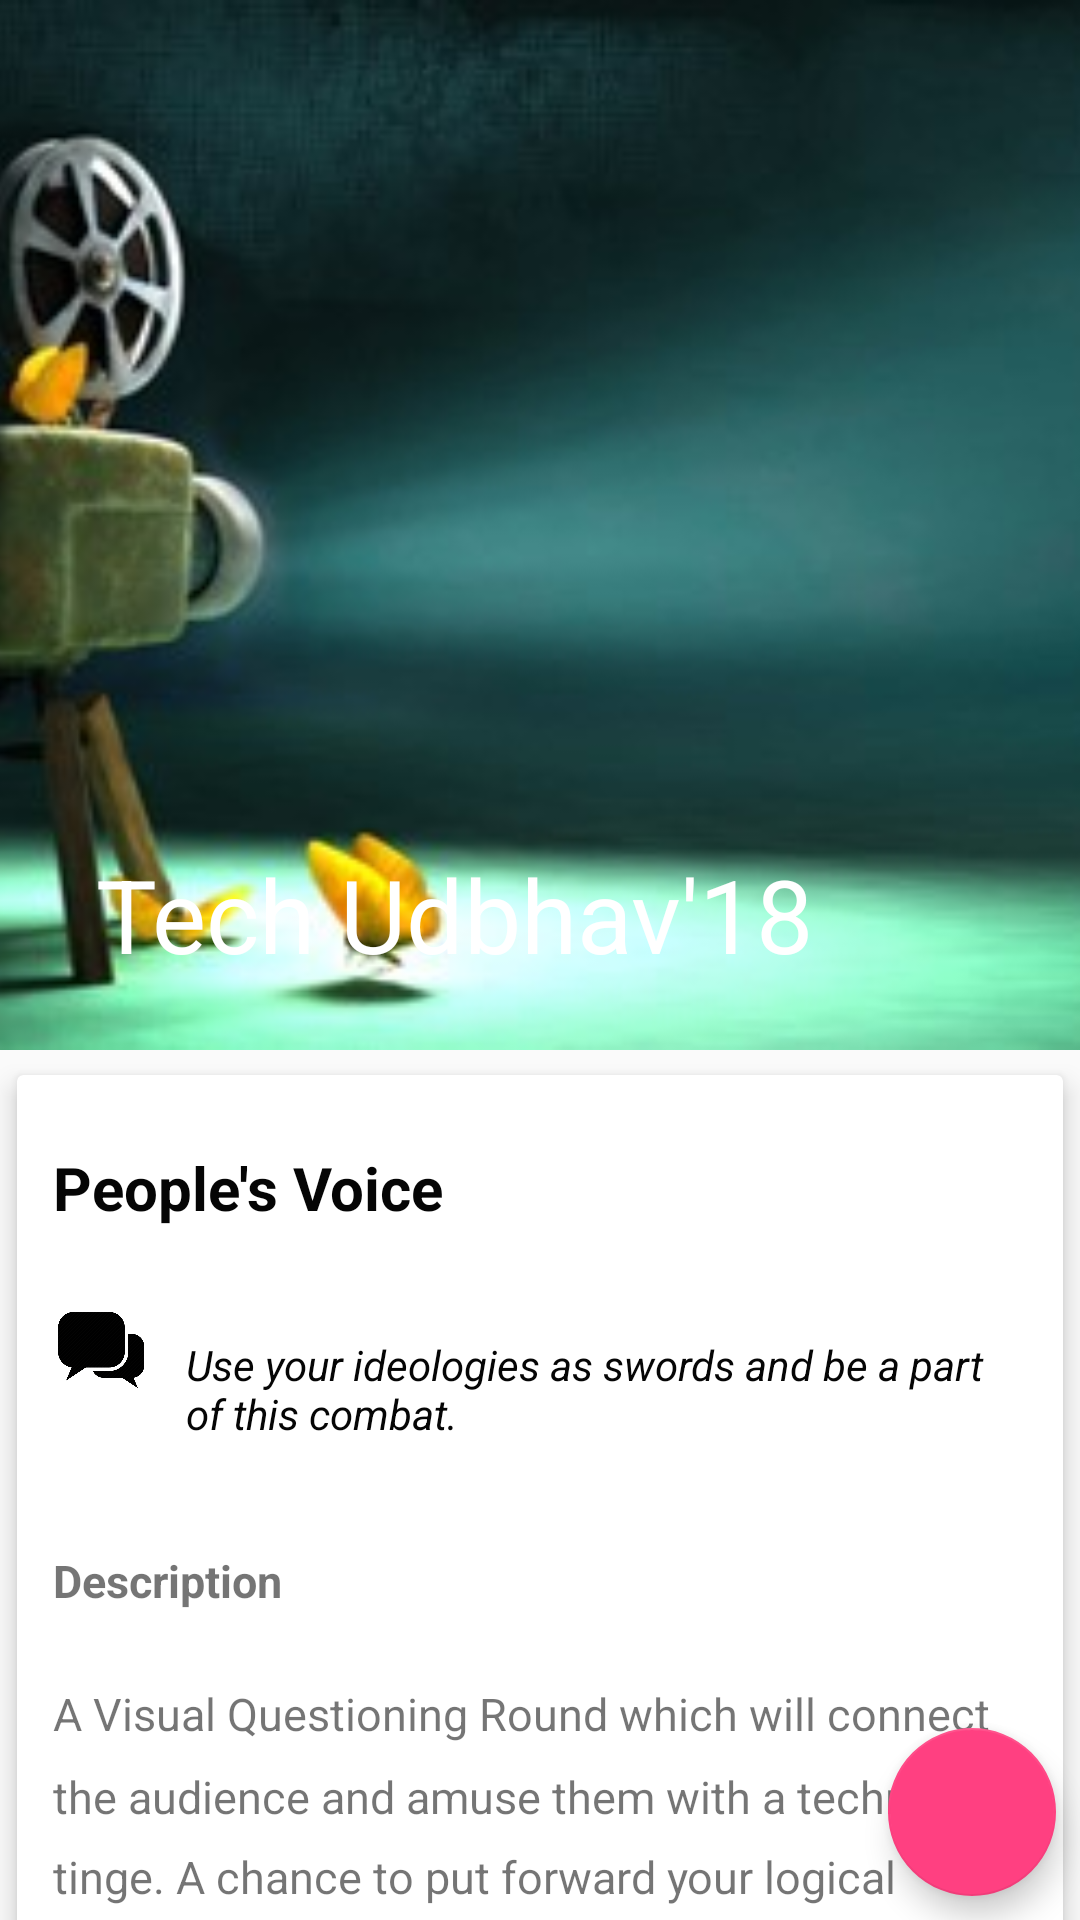

Write the Android layout XML for this screen, with the resource values it uses.
<!-- AndroidManifest.xml: application theme AppTheme -->
<!-- res/layout/activity_peoples_voice.xml -->
<?xml version="1.0" encoding="utf-8"?>
<android.support.design.widget.CoordinatorLayout xmlns:android="http://schemas.android.com/apk/res/android"
    xmlns:app="http://schemas.android.com/apk/res-auto"
    xmlns:tools="http://schemas.android.com/tools"
    android:layout_width="match_parent"
    android:layout_height="match_parent"
    app:title="Developer"

    tools:context="inc.iris.techudbhav.Developer">
    <android.support.design.widget.AppBarLayout
        android:layout_width="match_parent"
        android:layout_height="wrap_content"
        android:id="@+id/app_bar_layout"
        android:theme="@style/ThemeOverlay.AppCompat.Dark.ActionBar"
        android:fitsSystemWindows="true">

        <android.support.design.widget.CollapsingToolbarLayout
            android:layout_width="match_parent"
            android:layout_height="350dp"
            app:layout_scrollFlags="scroll|exitUntilCollapsed"
            app:contentScrim="?attr/colorPrimary"
            app:expandedTitleTextAppearance="@android:color/transparent"
            android:fitsSystemWindows="true">
            <ImageView
                app:layout_collapseMode="parallax"
                android:contentDescription="@string/campus_ambassadorhead"
                android:scaleType="centerCrop"

                android:src="@drawable/projector"
                android:layout_width="match_parent"
                android:layout_height="350dp" />
            <android.support.v7.widget.Toolbar
                android:id="@+id/toolbar"
                android:layout_width="match_parent"
                android:layout_height="?attr/actionBarSize"
                app:popupTheme="@style/ThemeOverlay.AppCompat.Light"
                app:title="Tech Udbhav'18"
                app:titleTextColor="#000"
                app:layout_collapseMode="pin">

            </android.support.v7.widget.Toolbar>

        </android.support.design.widget.CollapsingToolbarLayout>




    </android.support.design.widget.AppBarLayout>


    <android.support.v4.widget.NestedScrollView
        android:layout_width="match_parent"
        android:layout_height="match_parent"
        android:clipToPadding="false"
        app:layout_behavior="@string/appbar_scrolling_view_behavior">

        <android.support.v7.widget.CardView
            android:layout_width="match_parent"
            android:layout_height="wrap_content"
            android:layout_marginBottom="16dp"
            app:cardElevation="5dp"
            app:cardUseCompatPadding="true">
            <LinearLayout
                android:layout_width="match_parent"
                android:layout_height="wrap_content"
                android:orientation="vertical">
                <TextView
                    android:layout_width="match_parent"
                    android:layout_height="wrap_content"

                    android:text="People's Voice"
                    android:textSize="20sp"
                    android:textStyle="bold"
                    android:layout_marginTop="12dp"
                    android:padding="12dp"
                    android:textColor="@color/colorPrimaryText"/>
                <LinearLayout
                    android:layout_width="match_parent"
                    android:layout_height="wrap_content"
                    android:orientation="horizontal"
                    android:padding="12dp">
                    <ImageView
                        android:src="@drawable/discussion_icon"
                        android:contentDescription="@string/app_name"
                        android:layout_weight="1"
                        android:layout_width="0dp"
                        android:layout_height="30dp" />
                    <TextView
                        android:layout_weight="9"
                        android:layout_width="0dp"
                        android:layout_height="wrap_content"
                        android:text="Use your ideologies as swords and be a part of this combat."
                        android:textSize="14sp"
                        android:textStyle="italic"
                        android:layout_gravity="center_vertical"
                        android:padding="12dp"
                        android:textColor="@color/colorPrimaryText"/>
                </LinearLayout>
                <TextView
                    android:layout_width="match_parent"
                    android:layout_height="wrap_content"
                    android:text="Description"
                    android:textSize="15sp"
                    android:textStyle="bold"
                    android:layout_marginTop="0dp"
                    android:padding="12dp"
                    />

                <TextView
                    android:layout_width="match_parent"
                    android:layout_height="wrap_content"
                    android:textSize="15sp"
                    android:layout_marginTop="0dp"
                    android:padding="12dp"
                    android:text="A Visual Questioning Round which will connect the audience and amuse them with a technical tinge.
A chance to put forward your logical views,queries and suggestion.
Becoze even if you are on the right track you'll get run if u just sit there..... So use your voice."
                    android:lineSpacingMultiplier="1.5"/>

                
                <TextView
                    android:layout_marginTop="20dp"
                    android:layout_marginEnd="20dp"
                    android:layout_width="match_parent"
                    android:layout_height="wrap_content"
                    android:id="@+id/txt"
                    android:layout_gravity="end"/>
            </LinearLayout>
        </android.support.v7.widget.CardView>

    </android.support.v4.widget.NestedScrollView>

    <android.support.design.widget.FloatingActionButton
        android:layout_width="wrap_content"
        android:layout_height="wrap_content"
        app:elevation="6dp"
        android:layout_margin="8dp"
        app:pressedTranslationZ="12dp"
        app:layout_anchor="@id/txt"
        android:layout_marginEnd="20dp"
        app:layout_anchorGravity="bottom|right|end"
        android:src="@drawable/register_icon"
        android:onClick="register"
        />



</android.support.design.widget.CoordinatorLayout>
<!-- resources referenced by this layout -->
<resources>
  <color name="colorPrimaryText">#050505</color>
  <!-- drawable discussion_icon: png bitmap (drawable-xhdpi, 19134 bytes) -->
  <!-- drawable projector: jpg bitmap (drawable-xhdpi, 50801 bytes) -->
  <string name="app_name">Tech Udbhav</string>
  <string name="campus_ambassadorhead">Campus Ambassador Program</string>
  <style name="AppTheme" parent="Theme.AppCompat.Light.NoActionBar">
          
          <item name="colorPrimary">@color/colorPrimary</item>
          <item name="colorPrimaryDark">@color/colorPrimaryDark</item>
          <item name="colorAccent">@color/colorAccent</item>
          <item name="drawerArrowStyle">@style/DrawerArrowStyle</item>
      </style>
  <color name="colorPrimary">#124a97</color>
  <color name="colorPrimaryDark">#021329</color>
  <color name="colorAccent">#FF4081</color>
  <style name="DrawerArrowStyle" parent="Widget.AppCompat.DrawerArrowToggle">
          <item name="color">@color/textPrimary</item>
          <item name="android:colorControlNormal">@color/textPrimary</item>
      </style>
  <color name="textPrimary">#c1bfbf</color>
</resources>
